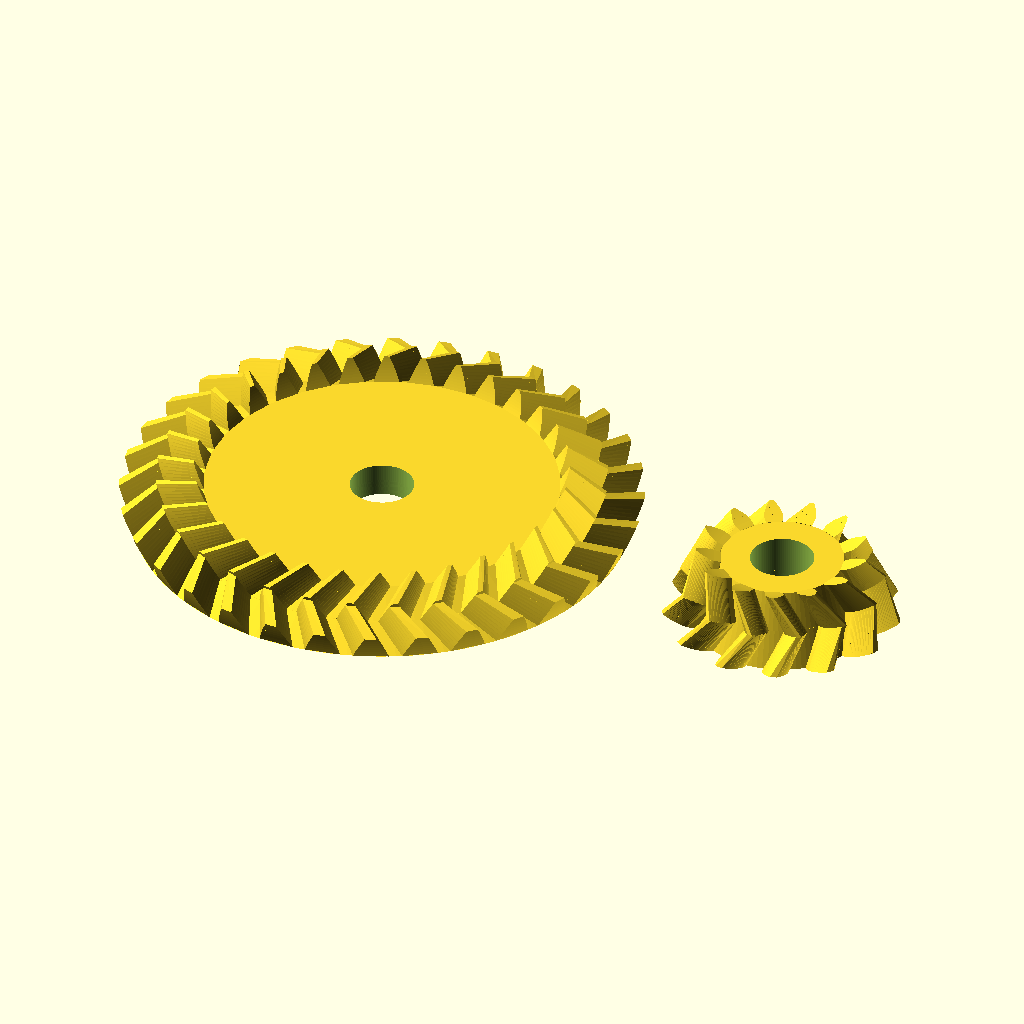
Cell 1: rendered with the file's own defaults.
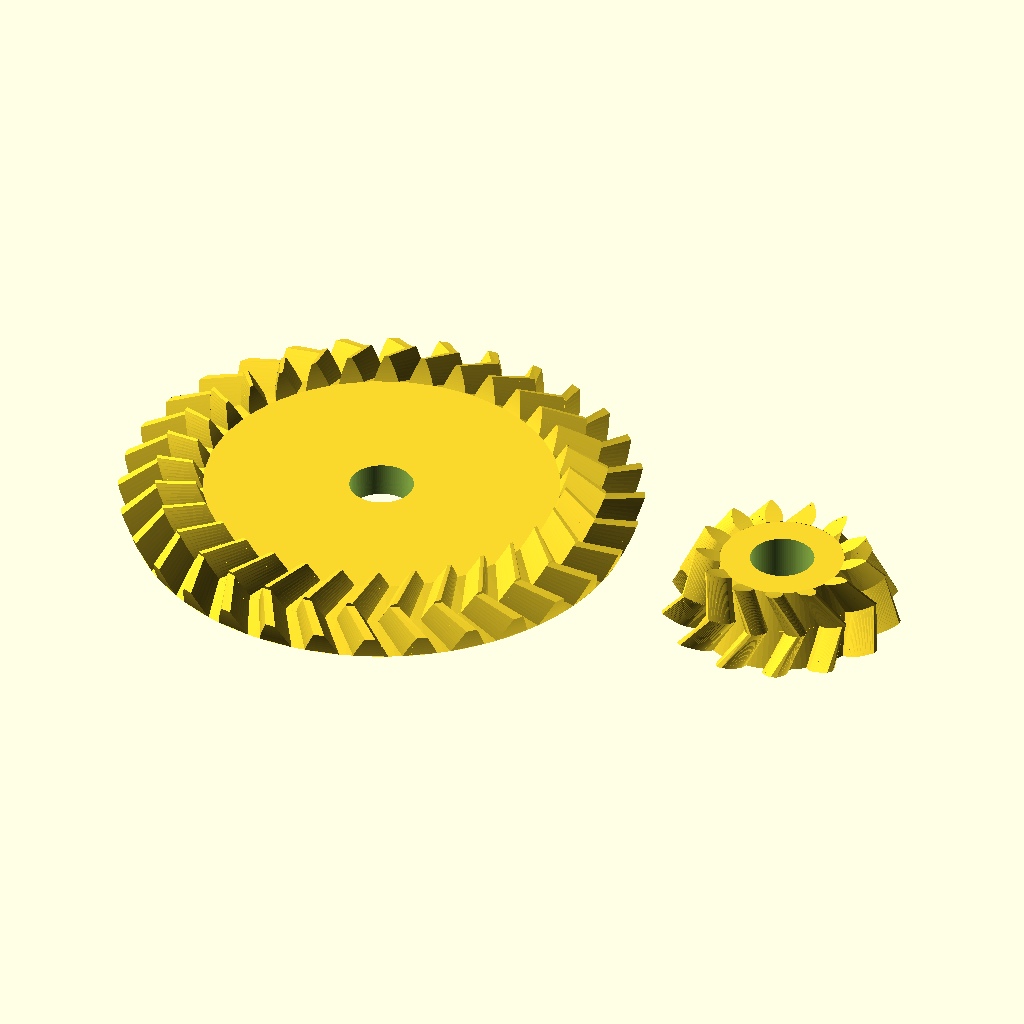
Cell 2: the same model with spiel = 0.1.
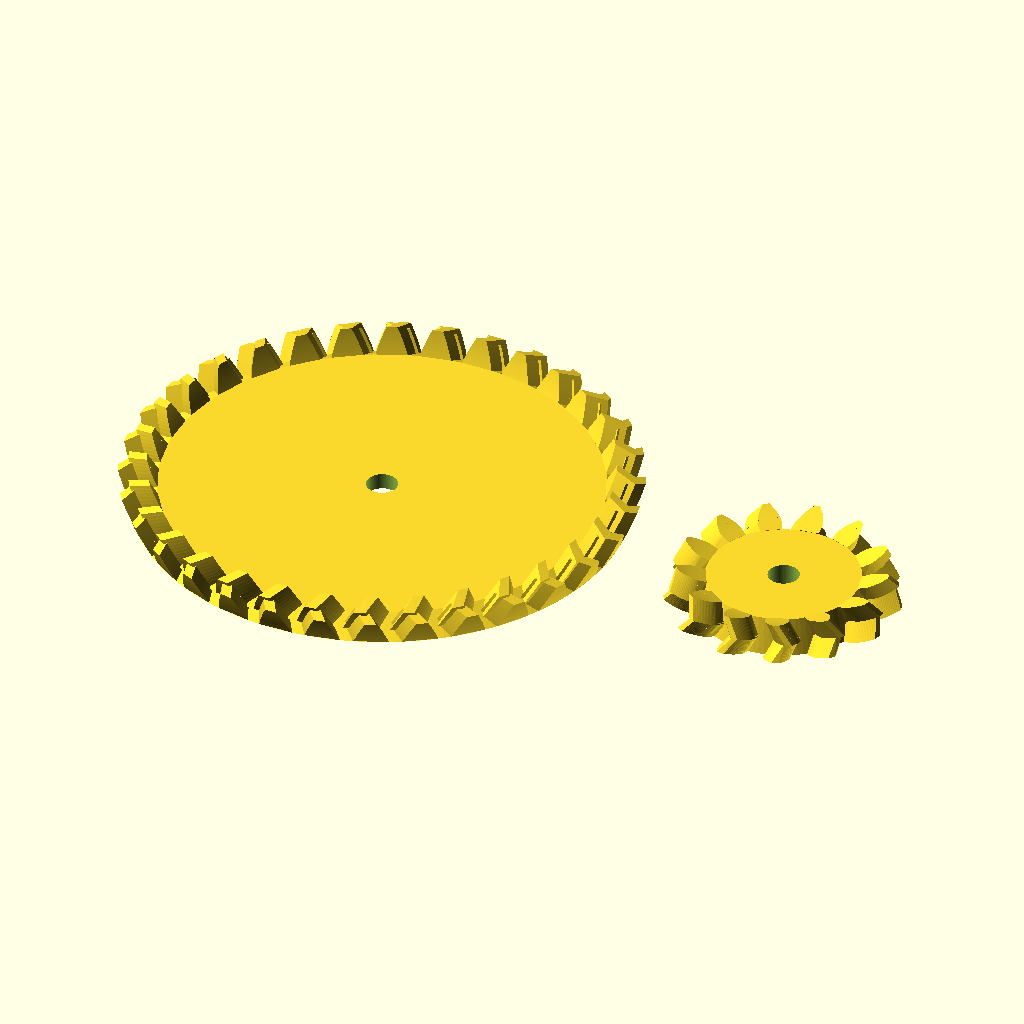
Cell 3: modul = 2 (everything else at default).
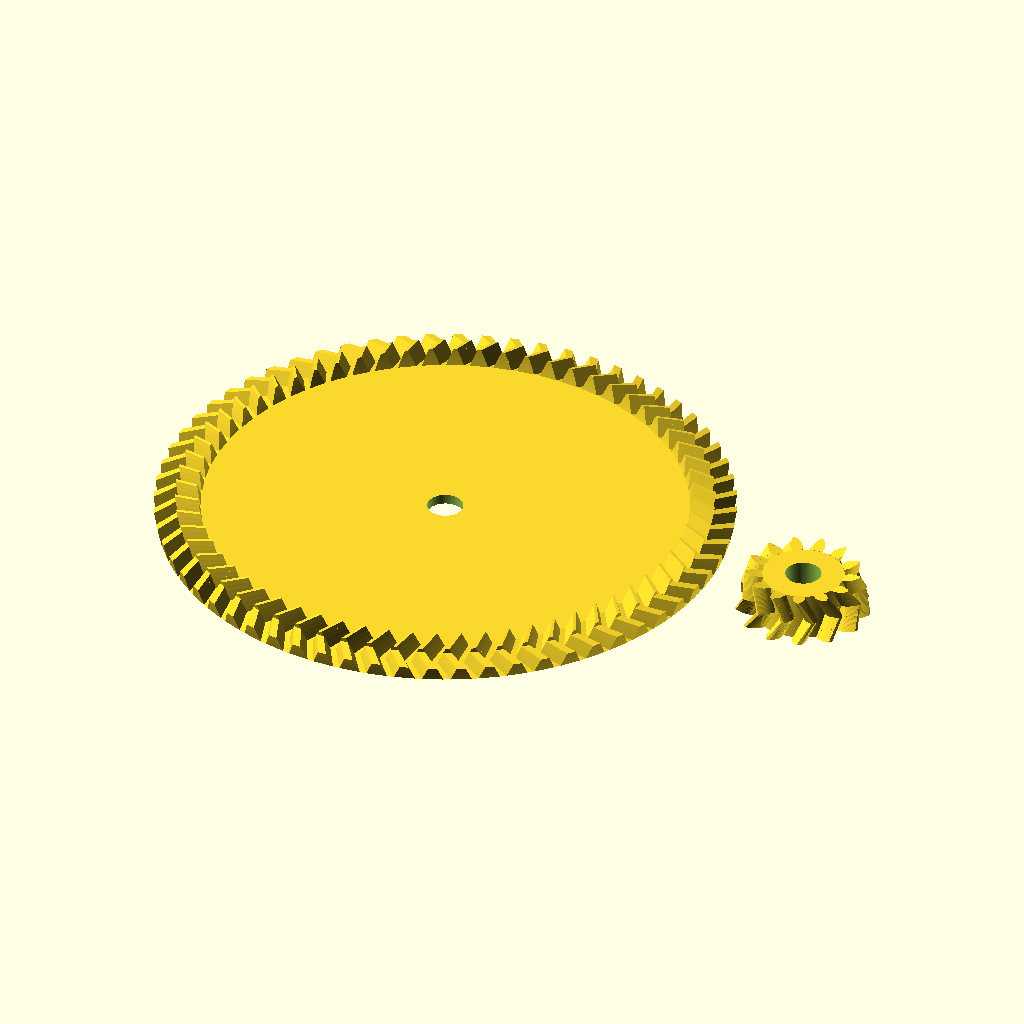
Cell 4: zahnzahl_rad = 64 (everything else at default).
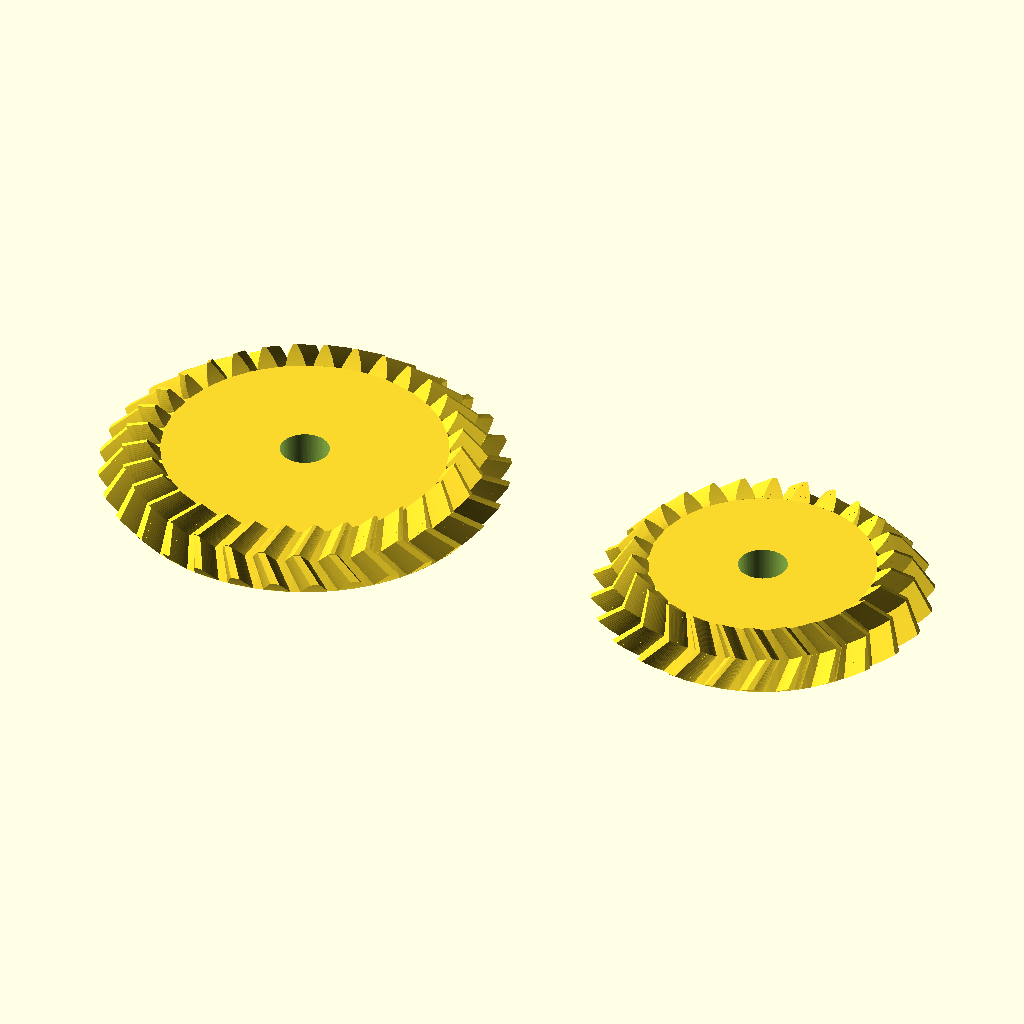
Cell 5 — zahnzahl_ritzel set to 26, the other parameters unchanged.
All cells are drawn from the same view direction (rotation 55°, 0°, 25°, orthographic, colour scheme Cornfield), but the view is re-fitted for each cell, so position and scale can differ between cells as well as the parameter.
The OpenSCAD source (scadFiles/1600967/2521138.scad):
// Spiel zwischen Zahnflanken

spiel = 0.05;

// Höhe des Zahnkopfes über dem Teilkegel; Angabe für die Aussenseite des Kegels

modul = 1;

// Anzahl der Radzähne am Rad

zahnzahl_rad = 32;

// Anzahl der Radzähne am Ritzel

zahnzahl_ritzel = 13;

// Winkel zwischen den Achsen von Rad und Ritzel

achsenwinkel = 90;

// Breite der Zähne von der Außenseite in Richtung Kegelspitze, Standardwert = 90°

zahnbreite = 5;

// Durchmesser der Mittelbohrung des Rades

bohrung_rad = 4;

// Durchmesser der Mittelbohrung des Ritzels

bohrung_ritzel = 4;

// Eingriffswinkel, Standardwert = 20° gemäß DIN 867

eingriffswinkel = 20;

// Schrägungswinkel, Standardwert = 0°

schraegungswinkel=30;

// Zusammen gebaut oder zum Drucken getrennt

zusammen_gebaut = 0;



/* Bibliothek für Evolventen-Zahnräder



Autor:		Dr Jörg Janssen

Stand:		15. Juni 2016

Version:	1.3

Lizenz:		GNU non-commercial license



Erlaubte Module nach DIN 780:

0.05 0.06 0.08 0.10 0.12 0.16

0.20 0.25 0.3  0.4  0.5  0.6

0.7  0.8  0.9  1    1.25 1.5

2    2.5  3    4    5    6

8    10   12   16   20   25

32   40   50   60



*/





/* [Hidden] */

pi = 3.14159;

rad = 57.29578;

$fn = 96;





/*  Kugelevolventen-Funktion

    Gibt die Polarkoordinaten einer Kugelevolvente aus

    theta0 = Winkel des Kegels, an dessen Schnittkante zum Großkugel die Evolvente abrollt

    theta = Winkel zur Kegelachse, für den der Azimutwinkel der Evolvente berechnet werden soll */

function kugelev(theta0,theta) = 1/sin(theta0)*acos(cos(theta)/cos(theta0))-acos(tan(theta0)/tan(theta));



/*  Wandelt Kugelkoordinaten in kartesische um

    Format: radius, theta, phi; theta = Winkel zu z-Achse, phi = Winkel zur x-Achse auf xy-Ebene */

function kugel_zu_kart(vect) = [

	vect[0]*sin(vect[1])*cos(vect[2]),  

	vect[0]*sin(vect[1])*sin(vect[2]),

	vect[0]*cos(vect[1])

];



/*	prüft, ob eine Zahl gerade ist

	= 1, wenn ja

	= 0, wenn die Zahl nicht gerade ist */

function istgerade(zahl) =

	(zahl == floor(zahl/2)*2) ? 1 : 0;

	

/*  Kegelrad

    modul = Höhe des Zahnkopfes über dem Teilkegel; Angabe für die Aussenseite des Kegels

    zahnzahl = Anzahl der Radzähne

    teilkegelwinkel = (Halb)winkel des Kegels, auf dem das jeweils andere Hohlrad abrollt

    zahnbreite = Breite der Zähne von der Außenseite in Richtung Kegelspitze

    bohrung = Durchmesser der Mittelbohrung

    eingriffswinkel = Eingriffswinkel, Standardwert = 20° gemäß DIN 867

	schraegungswinkel = Schrägungswinkel, Standardwert = 0° */

module kegelrad(modul, zahnzahl, teilkegelwinkel, zahnbreite, bohrung, eingriffswinkel = 20, schraegungswinkel=0) {



	// Dimensions-Berechnungen

	d_aussen = modul * zahnzahl;									// Teilkegeldurchmesser auf der Kegelgrundfläche,

																	// entspricht der Sehne im Kugelschnitt

	r_aussen = d_aussen / 2;										// Teilkegelradius auf der Kegelgrundfläche 

	rg_aussen = r_aussen/sin(teilkegelwinkel);						// Großkegelradius für Zahn-Außenseite, entspricht der Länge der Kegelflanke;

	rg_innen = rg_aussen - zahnbreite;								// Großkegelradius für Zahn-Innenseite	

	r_innen = r_aussen*rg_innen/rg_aussen;

	alpha_stirn = atan(tan(eingriffswinkel)/cos(schraegungswinkel));// Schrägungswinkel im Stirnschnitt

	delta_b = asin(cos(alpha_stirn)*sin(teilkegelwinkel));			// Grundkegelwinkel		

	da_aussen = (modul <1)? d_aussen + (modul * 2.2) * cos(teilkegelwinkel): d_aussen + modul * 2 * cos(teilkegelwinkel);

	ra_aussen = da_aussen / 2;

	delta_a = asin(ra_aussen/rg_aussen);

	c = modul / 6;													// Kopfspiel

	df_aussen = d_aussen - (modul +c) * 2 * cos(teilkegelwinkel);

	rf_aussen = df_aussen / 2;

	delta_f = asin(rf_aussen/rg_aussen);

	rkf = rg_aussen*sin(delta_f);									// Radius des Kegelfußes

	hoehe_f = rg_aussen*cos(delta_f);								// Höhe des Kegels vom Fußkegel

	

	echo("Teilkegeldurchmesser auf der Kegelgrundfläche = ", d_aussen);

	

	// Größen für Komplementär-Kegelstumpf

	hoehe_k = (rg_aussen-zahnbreite)/cos(teilkegelwinkel);			// Höhe des Komplementärkegels für richtige Zahnlänge

	rk = (rg_aussen-zahnbreite)/sin(teilkegelwinkel);				// Fußradius des Komplementärkegels

	rfk = rk*hoehe_k*tan(delta_f)/(rk+hoehe_k*tan(delta_f));		// Kopfradius des Zylinders für 

																	// Komplementär-Kegelstumpf

	hoehe_fk = rk*hoehe_k/(hoehe_k*tan(delta_f)+rk);				// Hoehe des Komplementär-Kegelstumpfs



	echo("Höhe Kegelrad = ", hoehe_f-hoehe_fk);

	

	phi_r = kugelev(delta_b, teilkegelwinkel);						// Winkel zum Punkt der Evolvente auf Teilkegel

		

	// Torsionswinkel gamma aus Schrägungswinkel

	gamma_g = 2*atan(zahnbreite*tan(schraegungswinkel)/(2*rg_aussen-zahnbreite));

	gamma = 2*asin(rg_aussen/r_aussen*sin(gamma_g/2));

	

	schritt = (delta_a - delta_b)/16;

	tau = 360/zahnzahl;												// Teilungswinkel

	start = (delta_b > delta_f) ? delta_b : delta_f;

	spiegelpunkt = (180*(1-spiel))/zahnzahl+2*phi_r;



	// Zeichnung

	rotate([0,0,phi_r+90*(1-spiel)/zahnzahl]){						// Zahn auf x-Achse zentrieren;

																	// macht Ausrichtung mit anderen Rädern einfacher

		translate([0,0,hoehe_f]) rotate(a=[0,180,0]){

			union(){

				translate([0,0,hoehe_f]) rotate(a=[0,180,0]){								// Kegelstumpf							

					difference(){

						linear_extrude(height=hoehe_f-hoehe_fk, scale=rfk/rkf) circle(rkf);

						translate([0,0,-1]){

							cylinder(h = hoehe_f-hoehe_fk+2, r = bohrung/2);				// Bohrung

						}

					}	

				}

				for (rot = [0:tau:360]){

					rotate (rot) {															// "Zahnzahl-mal" kopieren und drehen

						union(){

							if (delta_b > delta_f){

								// Zahnfuß

								flankenpunkt_unten = 1*spiegelpunkt;

								flankenpunkt_oben = kugelev(delta_f, start);

								polyhedron(

									points = [

										kugel_zu_kart([rg_aussen, start*1.001, flankenpunkt_unten]),	// 1 promille Überlappung mit Zahn

										kugel_zu_kart([rg_innen, start*1.001, flankenpunkt_unten+gamma]),

										kugel_zu_kart([rg_innen, start*1.001, spiegelpunkt-flankenpunkt_unten+gamma]),

										kugel_zu_kart([rg_aussen, start*1.001, spiegelpunkt-flankenpunkt_unten]),								

										kugel_zu_kart([rg_aussen, delta_f, flankenpunkt_unten]),

										kugel_zu_kart([rg_innen, delta_f, flankenpunkt_unten+gamma]),

										kugel_zu_kart([rg_innen, delta_f, spiegelpunkt-flankenpunkt_unten+gamma]),

										kugel_zu_kart([rg_aussen, delta_f, spiegelpunkt-flankenpunkt_unten])								

									],

									faces = [[0,1,2],[0,2,3],[0,4,1],[1,4,5],[1,5,2],[2,5,6],[2,6,3],[3,6,7],[0,3,7],[0,7,4],[4,6,5],[4,7,6]],

									convexity =1

								);

							}

							// Zahn

							for (delta = [start:schritt:delta_a-schritt]){

								flankenpunkt_unten = kugelev(delta_b, delta);

								flankenpunkt_oben = kugelev(delta_b, delta+schritt);

								polyhedron(

									points = [

										kugel_zu_kart([rg_aussen, delta, flankenpunkt_unten]),

										kugel_zu_kart([rg_innen, delta, flankenpunkt_unten+gamma]),

										kugel_zu_kart([rg_innen, delta, spiegelpunkt-flankenpunkt_unten+gamma]),

										kugel_zu_kart([rg_aussen, delta, spiegelpunkt-flankenpunkt_unten]),								

										kugel_zu_kart([rg_aussen, delta+schritt, flankenpunkt_oben]),

										kugel_zu_kart([rg_innen, delta+schritt, flankenpunkt_oben+gamma]),

										kugel_zu_kart([rg_innen, delta+schritt, spiegelpunkt-flankenpunkt_oben+gamma]),

										kugel_zu_kart([rg_aussen, delta+schritt, spiegelpunkt-flankenpunkt_oben])									

									],

									faces = [[0,1,2],[0,2,3],[0,4,1],[1,4,5],[1,5,2],[2,5,6],[2,6,3],[3,6,7],[0,3,7],[0,7,4],[4,6,5],[4,7,6]],

									convexity =1

								);

							}

						}

					}

				}	

			}

		}

	}

}



/*  Pfeil-Kegelrad; verwendet das Modul "kegelrad"

    modul = Höhe des Zahnkopfes über dem Teilkreis

    zahnzahl = Anzahl der Radzähne

    hoehe = Höhe des Zahnrads

    bohrung = Durchmesser der Mittelbohrung

    eingriffswinkel = Eingriffswinkel, Standardwert = 20° gemäß DIN 867

    schraegungswinkel = Schrägungswinkel, Standardwert = 0° */

module pfeilkegelrad(modul, zahnzahl, teilkegelwinkel, zahnbreite, bohrung, eingriffswinkel = 20, schraegungswinkel=0){



	// Dimensions-Berechnungen

	

	zahnbreite = zahnbreite / 2;

	

	d_aussen = modul * zahnzahl;								// Teilkegeldurchmesser auf der Kegelgrundfläche,

																// entspricht der Sehne im Kugelschnitt

	r_aussen = d_aussen / 2;									// Teilkegelradius auf der Kegelgrundfläche 

	rg_aussen = r_aussen/sin(teilkegelwinkel);					// Großkegelradius, entspricht der Länge der Kegelflanke;

	c = modul / 6;												// Kopfspiel

	df_aussen = d_aussen - (modul +c) * 2 * cos(teilkegelwinkel);

	rf_aussen = df_aussen / 2;

	delta_f = asin(rf_aussen/rg_aussen);

	hoehe_f = rg_aussen*cos(delta_f);							// Höhe des Kegels vom Fußkegel



	// Torsionswinkel gamma aus Schrägungswinkel

	gamma_g = 2*atan(zahnbreite*tan(schraegungswinkel)/(2*rg_aussen-zahnbreite));

	gamma = 2*asin(rg_aussen/r_aussen*sin(gamma_g/2));

	

	echo("Teilkegeldurchmesser auf der Kegelgrundfläche = ", d_aussen);

	

	// Größen für Komplementär-Kegelstumpf

	hoehe_k = (rg_aussen-zahnbreite)/cos(teilkegelwinkel);		// Höhe des Komplementärkegels für richtige Zahnlänge

	rk = (rg_aussen-zahnbreite)/sin(teilkegelwinkel);			// Fußradius des Komplementärkegels

	rfk = rk*hoehe_k*tan(delta_f)/(rk+hoehe_k*tan(delta_f));	// Kopfradius des Zylinders für 

																// Komplementär-Kegelstumpf

	hoehe_fk = rk*hoehe_k/(hoehe_k*tan(delta_f)+rk);			// Hoehe des Komplementär-Kegelstumpfs

	

	modul_innen = modul-zahnbreite/rg_aussen;



		union(){

		kegelrad(modul, zahnzahl, teilkegelwinkel, zahnbreite, bohrung, eingriffswinkel, schraegungswinkel);		// untere Hälfte

		translate([0,0,hoehe_f-hoehe_fk])

			rotate(a=-gamma,v=[0,0,1])

				kegelrad(modul_innen, zahnzahl, teilkegelwinkel, zahnbreite, bohrung, eingriffswinkel, -schraegungswinkel);	// obere Hälfte

	}

}





/*	Pfeil-Kegelradpaar mit beliebigem Achsenwinkel; verwendet das Modul "pfeilkegelrad"

    modul = Höhe des Zahnkopfes über dem Teilkegel; Angabe für die Aussenseite des Kegels

    zahnzahl_rad = Anzahl der Radzähne am Rad

    zahnzahl_ritzel = Anzahl der Radzähne am Ritzel

	achsenwinkel = Winkel zwischen den Achsen von Rad und Ritzel

    zahnbreite = Breite der Zähne von der Außenseite in Richtung Kegelspitze

    bohrung_rad = Durchmesser der Mittelbohrung des Rads

    bohrung_ritzel = Durchmesser der Mittelbohrungen des Ritzels

    eingriffswinkel = Eingriffswinkel, Standardwert = 20° gemäß DIN 867

    schraegungswinkel = Schrägungswinkel, Standardwert = 0° */

module pfeilkegelradpaar(modul, zahnzahl_rad, zahnzahl_ritzel, achsenwinkel=90, zahnbreite, bohrung_rad, bohrung_ritzel, eingriffswinkel = 20, schraegungswinkel=10, zusammen_gebaut=1){

 

	r_rad = modul*zahnzahl_rad/2;							// Teilkegelradius des Rads

	delta_rad = atan(sin(achsenwinkel)/(zahnzahl_ritzel/zahnzahl_rad+cos(achsenwinkel)));	// Kegelwinkel des Rads

	delta_ritzel = atan(sin(achsenwinkel)/(zahnzahl_rad/zahnzahl_ritzel+cos(achsenwinkel)));// Kegelwingel des Ritzels

	rg = r_rad/sin(delta_rad);								// Radius der Großkugel

	c = modul / 6;											// Kopfspiel

	df_ritzel = 4*pi*rg*delta_ritzel/360 - 2 * (modul + c);	// Fußkegeldurchmesser auf der Großkugel 

	rf_ritzel = df_ritzel / 2;								// Fußkegelradius auf der Großkugel

	delta_f_ritzel = rf_ritzel/(2*pi*rg) * 360;				// Kopfkegelwinkel

	rkf_ritzel = rg*sin(delta_f_ritzel);					// Radius des Kegelfußes

	hoehe_f_ritzel = rg*cos(delta_f_ritzel);				// Höhe des Kegels vom Fußkegel

	

	echo("Kegelwinkel Rad = ", delta_rad);

	echo("Kegelwinkel Ritzel = ", delta_ritzel);

 

	df_rad = 4*pi*rg*delta_rad/360 - 2 * (modul + c);		// Fußkegeldurchmesser auf der Großkugel 

	rf_rad = df_rad / 2;									// Fußkegelradius auf der Großkugel

	delta_f_rad = rf_rad/(2*pi*rg) * 360;					// Kopfkegelwinkel

	rkf_rad = rg*sin(delta_f_rad);							// Radius des Kegelfußes

	hoehe_f_rad = rg*cos(delta_f_rad);						// Höhe des Kegels vom Fußkegel



	echo("Höhe Rad = ", hoehe_f_rad);

	echo("Höhe Ritzel = ", hoehe_f_ritzel);

	

	drehen = istgerade(zahnzahl_ritzel);

	

	// Rad

	rotate([0,0,180*(1-spiel)/zahnzahl_rad*drehen])

		pfeilkegelrad(modul, zahnzahl_rad, delta_rad, zahnbreite, bohrung_rad, eingriffswinkel, schraegungswinkel);

	

	// Ritzel

	if (zusammen_gebaut == 1)

		translate([-hoehe_f_ritzel*cos(90-achsenwinkel),0,hoehe_f_rad-hoehe_f_ritzel*sin(90-achsenwinkel)])

			rotate([0,achsenwinkel,0])

				pfeilkegelrad(modul, zahnzahl_ritzel, delta_ritzel, zahnbreite, bohrung_ritzel, eingriffswinkel, -schraegungswinkel);

	else

		translate([rkf_ritzel*2+modul+rkf_rad,0,0])

			pfeilkegelrad(modul, zahnzahl_ritzel, delta_ritzel, zahnbreite, bohrung_ritzel, eingriffswinkel, -schraegungswinkel);



}



pfeilkegelradpaar(modul, zahnzahl_rad, zahnzahl_ritzel, achsenwinkel, zahnbreite, bohrung_rad, bohrung_ritzel, eingriffswinkel, schraegungswinkel, zusammen_gebaut);
Parameter table extracted from the source (name, type, default, range or options):
spiel: number, default 0.05
modul: number, default 1
zahnzahl_rad: number, default 32
zahnzahl_ritzel: number, default 13
achsenwinkel: number, default 90
zahnbreite: number, default 5
bohrung_rad: number, default 4
bohrung_ritzel: number, default 4
eingriffswinkel: number, default 20
schraegungswinkel: number, default 30
zusammen_gebaut: number, default 0
